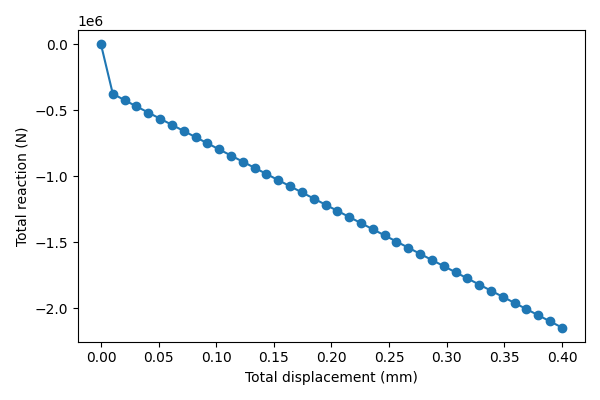

Source data for this figure (header and first rows):
total_displacement, total_force
0.0, 0.0
0.01026, -374522
0.02051, -423532
0.03077, -470644
0.04103, -517266
0.05128, -563868
0.06154, -610469
0.07179, -657070
0.08205, -703671
0.09231, -750273
0.1026, -796874
0.1128, -843475
0.1231, -890077
0.1333, -936678
0.1436, -983279
0.1538, -1029880
0.1641, -1076482
0.1744, -1123083
0.1846, -1169684
0.1949, -1216286
0.2051, -1262887
0.2154, -1309488
0.2256, -1356089
0.2359, -1402691
0.2462, -1449292
0.2564, -1495893
0.2667, -1542495
0.2769, -1589096
0.2872, -1635697
0.2974, -1682299
0.3077, -1728900
0.3179, -1775501
0.3282, -1822102
0.3385, -1868704
0.3487, -1915305
0.359, -1961906
0.3692, -2008508
0.3795, -2055109
0.3897, -2101710
0.4, -2148311
